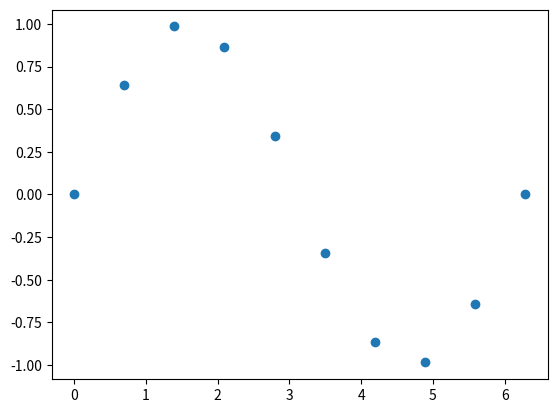
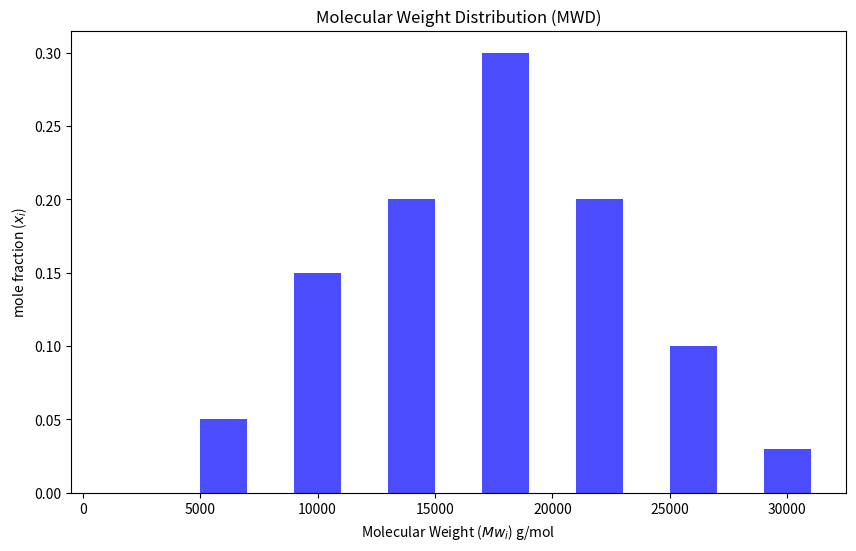

These figures' Python source, in order: (Note: this script raises an exception after producing the figures.)
import numpy as np
# Create a NumPy array
array = np.array([1, 2, 3, 4, 5])
array

# Perform a (vectorized) operation (no for loop!)
squared_array = array ** 2
print(squared_array) 

# pure python
import math
xvals, yvals = [],[]
n = 10
x = 0
dx = 2* math.pi / (n-1) 
print(dx)
for i in range(n):
    x = i *dx
    xvals.append(x)
    yvals.append(math.sin(x))


# using numpy
import numpy as np
x = np.linspace(0,2*np.pi,10)
x # numpy array created

y = np.sin(x) # vectorized operation (no for loop!)
y

import matplotlib.pyplot as plt # we will look into matplotlib later!
plt.scatter(x,y)

# From a Python list, like a vector
numbers = [1,9,7,5]
arr = np.array(numbers)
arr

# Using linspace
arr = np.linspace(start=0,stop=2,num=4)
arr

# From a Python list of lists with 2 rows and 4 columns, like a matrix
numbers = [[1,9,7,5],[2,3,9,8]]
arr = np.array(numbers)
arr

# creating all 0's with 2 rows and 3 columns
arr = np.zeros((2,3))
arr

# creating all 1's with 2 rows and 3 columns
arr = np.ones((2,3))
arr

arr = np.array([[1,9,7,5],[2,3,9,8]])
arr

arr * 2

1 / arr

np.log(arr)

# giving the data type of an array
arr.dtype

np.log(arr).dtype

# 1D array
arr = np.array([2,3,9,8])
arr[0]

# 2D array
arr = np.array([[1,9,7,5],[2,3,9,8]])
arr[1]

arr[1,3]

arr = np.array([[1,9,7,5],[2,3,9,8]])
arr.shape# gives the shape of an array: 2 rows 4 columns

arr 

arr.reshape((4,2)) # now 4 rows 2 columns

# Slicing
A = np.array([[1,1,1,1],[2,2,2,2],[3,3,3,3]])
A

A[:2] # first two rows and all columns

A[:,:2] # all rows and first 2 columns

A[:-1,:-1] # all elements except the last row and column

# striding with ::
b = np.array([1,2,3,4,5,6,7,8])
b[::2]

B = A[:,1] # Slicing just creates a view
B

A[0,1] = 5
A

B # the element in B was also changed!

A = np.array([1,2,3,4,5])
A

np.sum(A) # or np.sum(A)

A.mean() # or np.mean(A)

A.max() # or np.max(A)

# For getting the index of the max argument
np.argmax(A)

A = np.array([[10,3,5,7,9],[2,4,6,8,10]])
A,np.max(A)

# For N-dimensional arrays specify the axis
np.min(A,axis=0) # min along cols

np.min(A,axis=1) # min along rows

a = np.log(-1) # log shoud always be >0
a

arr = [4,16,25,-1] # sqrt of -1 is nan here
arr = np.sqrt(arr)
arr

np.max(arr) # does not work!

np.nanmax(arr)

np.nanmean(arr)

np.isnan(a)

arr = np.asarray([1 , 5, -1 , 3, -10, 0])
arr>=0

arr==5

arr**2 > 0 

(arr > 1) & (arr <5) # AND

(arr < 1) | (arr >5) #OR

~(arr == 1)

np.sum(arr<0)  # can be summed: True = 1 False = 0

import numpy as np
# Use the center of the molecular weight ranges (Mw_i)
M = np.array([
    (0 + 4000) / 2,
    (4000 + 8000) / 2,
    (8000 + 12000) / 2,
    (12000 + 16000) / 2,
    (16000 + 20000) / 2,
    (20000 + 24000) / 2,
    (24000 + 28000) / 2,
    (28000 + 32000) / 2,
])
# Mole fractions (x_i)
x = np.array([0.0, 0.05, 0.15, 0.20, 0.30, 0.20, 0.10, 0.03])
print("M:", M)
print("x:", x)

import matplotlib.pyplot as plt
# Plotting the molecular weight distribution (MWD)
plt.figure(figsize=(10, 6))
plt.bar(M, x, width=2000, align='center', alpha=0.7, color='b')
plt.xlabel('Molecular Weight ($Mw_i$) g/mol')
plt.ylabel('mole fraction ($x_i$)')
plt.title('Molecular Weight Distribution (MWD)')
plt.grid(False)
plt.show()

# Computing Mn and Mw
Mn = np.sum(x*M)
Mw # <- compute the MW here
print(f"Mn: {Mn:.1f} g/mol and Mw: {Mw:.1f} g(mol")

PDI # <- compute the polydispersity index here
print(f"Polydispersity index: {PDI:.1f}")

DP  # <- Computing the degree of polymerization 
print(f"Degree of polymerization: {DP:.1f}")    

import numpy as np
import matplotlib.pyplot as plt

x = np.array([-5,-4,-3,-2,-1,0,1,2,3,4,5])
y = x**3
plt.title('Line Plot')
plt.plot(x,y)

plt.scatter(x, y)
plt.title('Scatter Plot')
plt.show()

categories = ['A', 'B', 'C']
values = [10, 20, 15]
plt.bar(categories, values)
plt.title('Bar Plot')
plt.show()

data = [1, 2, 2, 3, 3, 3, 4, 4, 4, 4]
plt.hist(data, bins=4)
plt.title('Histogram')
plt.show()

data = [[19, 27, 28, 29, 30, 31, 32, 33, 34, 35, 37, 39, 40], [10, 27, 28, 29, 50, 31, 32, 33, 34, 35, 37, 39, 40]]
plt.boxplot(data)
plt.title('Box Plot')
plt.show()

sizes = [30, 20, 50]
labels = ['A', 'B', 'C']
plt.pie(sizes, labels=labels)
plt.title('Pie Chart')
plt.show()

import numpy as np

matrix_data = np.array([[1, 2, 3], [4, 5, 6], [7, 8, 9]])
plt.imshow(matrix_data, cmap='viridis')
plt.colorbar()
plt.title('Heatmap')
plt.show()

# define the initial concentration and the rate constant
A0, k = 10, 0.5
# define the time vector from 0 to 10 seconds in 20 steps
t = np.linspace(0,10,20)
t

# compute the concentration at time t
A # <- compute the concentration at time t here

# plot the concentration vs time
plt.plot(t,A,c='m',lw=1, ls=':', marker='o')
plt.xlabel('t/s')
plt.ylabel('[A] / mol.dm^-3')

# plot the concentration vs time for different rate constants
A0 = 10
rate_constants = [0.2, 0.4 ,2] # define the rate constants
t = np.linspace(0,20,15)

# <- loop over the rate constants with a for loop
    # <- compute the concentration at time t
    # plot the concentration vs time    
    # plt.plot(t,A,lw=1, ls=':',  marker='o', label=f"k={k} s-1")
plt.xlabel('t/s')
plt.ylabel('[A] / mol.dm^-3')
plt.legend()